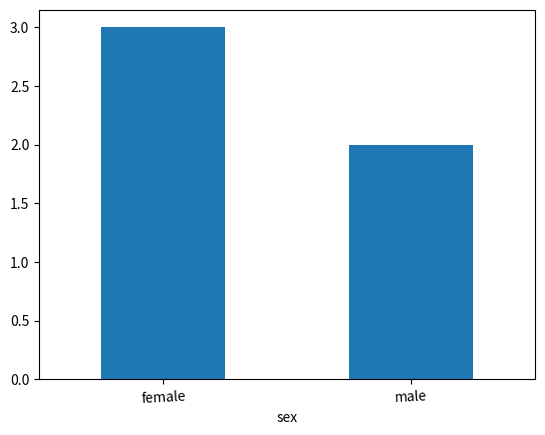

Write the Python code that produced this figure.
"""
在Pandas中绘制柱状图只需在plot函数中加参数kind = ‘bar’
如果类别较多，可以绘制水平柱状图（kind = ‘barh’）。

"""
import pandas as pd
import matplotlib.pyplot as plt

stu = {'name': ['小明', '王芳', '赵平', '李红', '李涵'],
       'sex': ['male', 'female', 'female', 'female', 'male'],
       'year': [1996, 1997, 1994, 1999, 1996]}
data = pd.DataFrame(stu)

ret_se = data['sex'].value_counts()  # Series
# ret_se = data['sex'].groupby(data['sex']).count()  # 和上面的ret_se结果一样
# ret_se = data['sex'].groupby(data['sex']).size()  # 和上面的ret_se结果一样

print(ret_se)
ret_se.plot(kind='bar', rot=3)
plt.show()
